Run: headless pygame with SDL's dummy video driver; simulated clock (each Clock.tick advances the game by its frame time, no real sleeping); random seed 0; keys injected as events and as key.get_pressed() state; mouse plan: one left click at the window centre at the start of phase 2, then a move to the lower-right quarter at the start of phase 3.
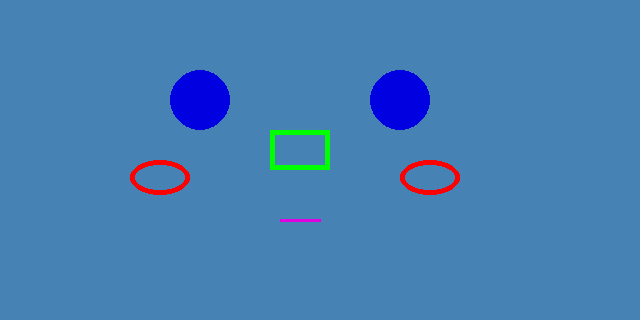
Frame 1 of 4 · flips 1–60 · no input
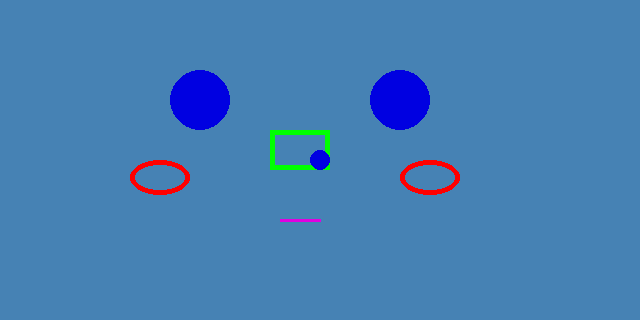
Frame 2 of 4 · flips 61–180 · clicked the window centre · tapped SPACE, RETURN · held RIGHT (→), D
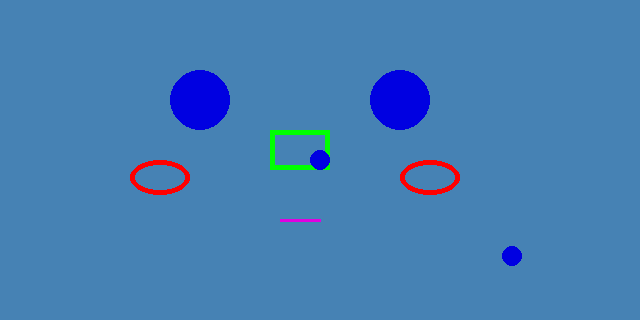
Frame 3 of 4 · flips 181–300 · moved the mouse to the lower-right quarter · held DOWN (↓), S
Frame 4 of 4 · flips 301–420 · held LEFT (←), A, UP (↑), W · screen unchanged from frame 3, image omitted

The pygame program that drew these frames:

######################匯入模組######################
import pygame
import sys

######################初始化######################
pygame.init()  # 啟動pygame
width = 640  # 設定視窗寬度
height = 320  # 設定視窗高度
######################建立視窗及物件######################
# 設定視窗大小
screen = pygame.display.set_mode((width, height))
# 設定視窗標題
pygame.display.set_caption("My game")
##################建立畫布######################
# 建立畫布
bg = pygame.Surface((width, height))
# 畫布顏色為鋼鐵藍
bg.fill((70, 130, 180))
##################繪製圖形######################
# 畫園形, (畫布, 顏色, 圓心, 半徑, 線寬)
pygame.draw.circle(bg, (0, 0, 225), (200, 100), 30, 0)
pygame.draw.circle(bg, (0, 0, 225), (400, 100), 30, 0)

# 畫矩形, (畫布, 顏色, [x, y, 寬, 高], 線寬)
pygame.draw.rect(bg, (0, 255, 0), [270, 130, 60, 40], 5)

# 畫橢圓, (畫布, 顏色, [x, y, 寬, 高], 線寬)
pygame.draw.ellipse(bg, (255, 0, 0), [130, 160, 60, 35], 5)
pygame.draw.ellipse(bg, (255, 0, 0), [400, 160, 60, 35], 5)

# 畫線, (畫布, 顏色, 啟動, 終點, 線寬)
pygame.draw.line(bg, (225, 0, 225), (280, 220), (320, 220), 3)

# 畫多邊形, (畫布, 顏色, [[x1, y1], [x2, y2], [x3, y3]], 線寬)
# pygame.draw.polygon(bg, (100, 200, 45), [[100, 100], [0, 200], [200, 200]], 0)

# 畫圓弧, (畫布, 顏色, [x, y, 寬, 高], 起始角度, 結束角度, 線寬)
# pygame.draw.arc(bg, (0, 0, 225), [100, 100, 200, 200], 0, 90, 5)
######################循環偵測######################
paint = False  # 畫筆狀態
color = (0, 0, 225)  # 繪圖顏色(R, G, B)
while True:
    x, y = pygame.mouse.get_pos()  # 取得滑鼠座標
    for event in pygame.event.get():
        if event.type == pygame.QUIT:  # 如果按下{X}就退出
            sys.exit()  # 離開遊戲

        if event.type == pygame.MOUSEBUTTONDOWN:
            print("滑鼠按下")
            print("滑鼠座標:, {x}, {y}")
            paint = not (paint)  # 切換畫筆狀態

    if paint:  # 繪圖狀態
        pygame.draw.circle(bg, color, (x, y), 10, 0)  # 跟著滑鼠畫圓

    screen.blit(bg, (0, 0))  # 繪製畫布於視窗左上角
    pygame.display.update()  # 更新視窗
